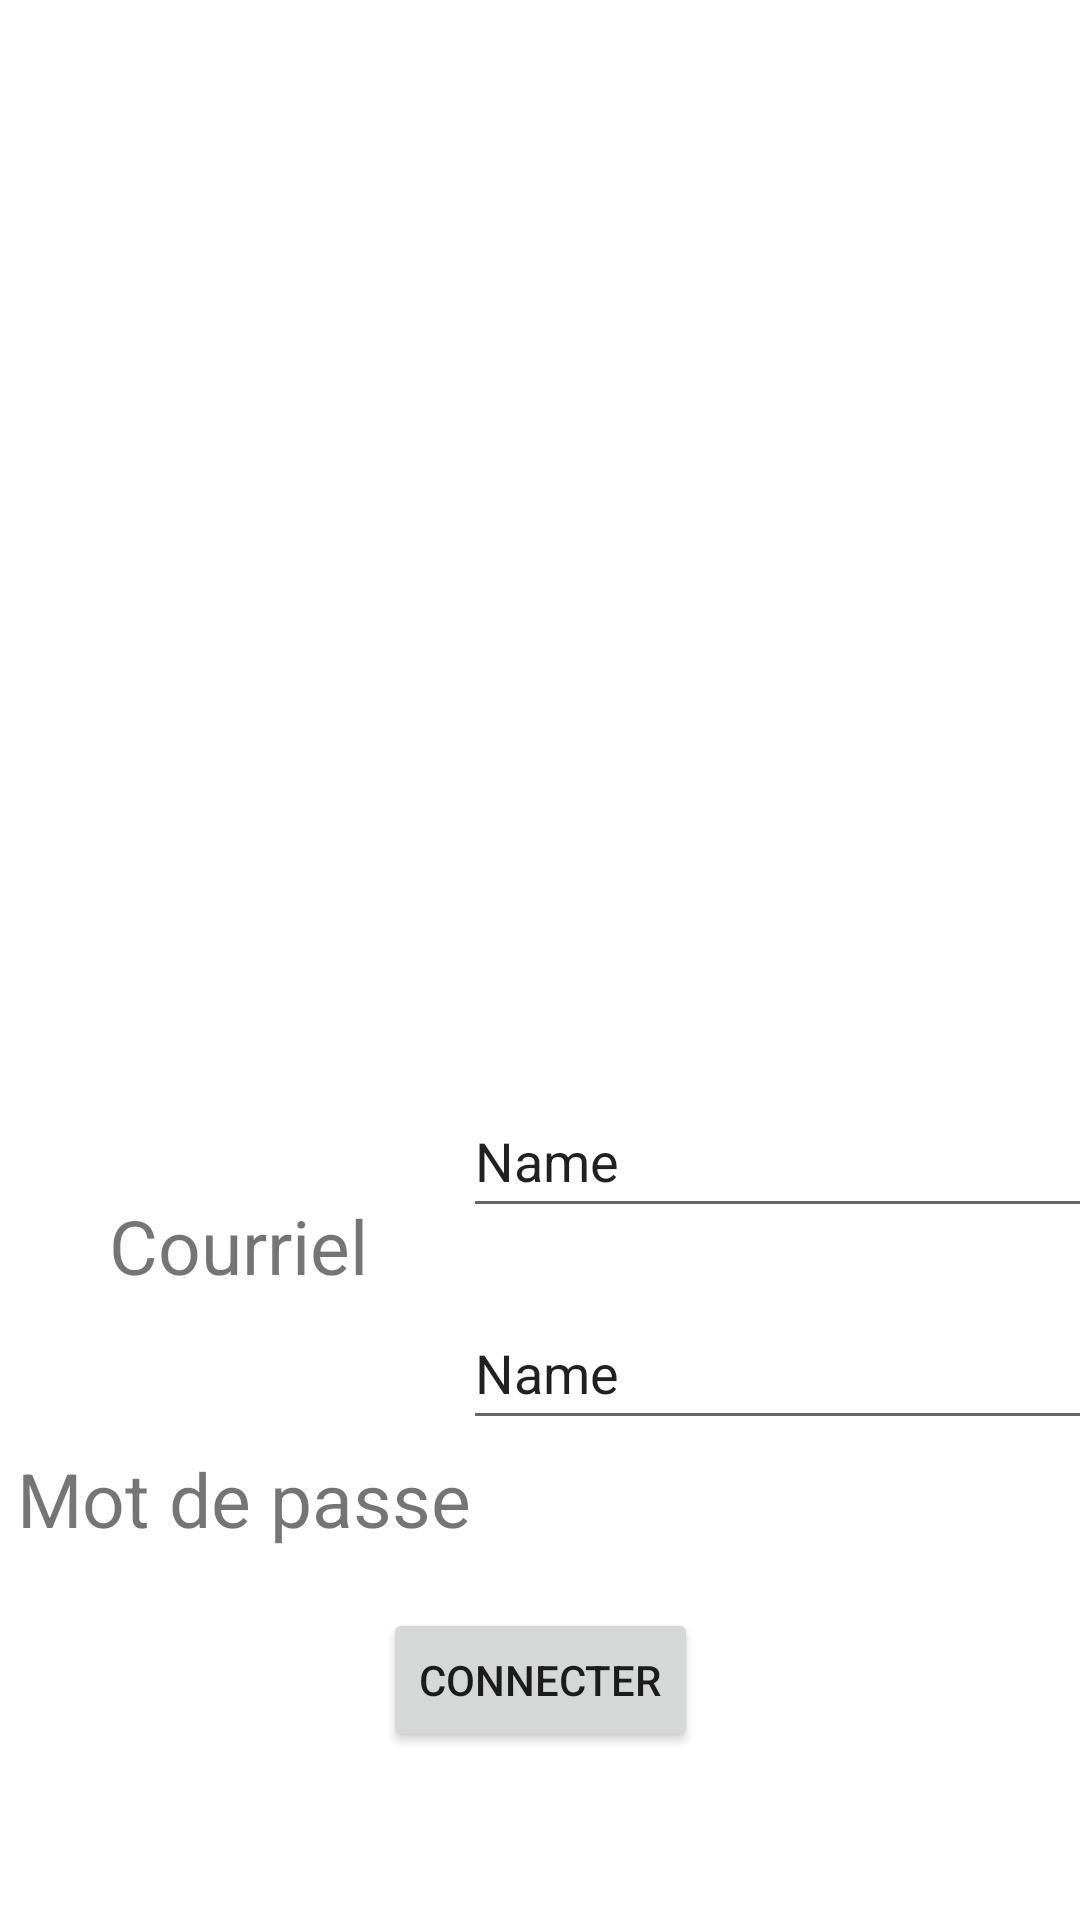

Produce the Android XML layout that renders to this screen, including the resource entries it uses.
<!-- AndroidManifest.xml: application theme Theme.Tp1_mobile -->
<!-- res/layout/activity_page_principale.xml -->
<?xml version="1.0" encoding="utf-8"?>
<androidx.constraintlayout.widget.ConstraintLayout xmlns:android="http://schemas.android.com/apk/res/android"
    xmlns:app="http://schemas.android.com/apk/res-auto"
    xmlns:tools="http://schemas.android.com/tools"
    android:layout_width="match_parent"
    android:layout_height="match_parent"
    tools:context=".PagePrincipale">

    <EditText
        android:id="@+id/editTextTextPersonName2"
        android:layout_width="wrap_content"
        android:layout_height="wrap_content"
        android:layout_marginBottom="160dp"
        android:ems="10"
        android:inputType="textPersonName"
        android:minHeight="48dp"
        android:text="Name"
        app:layout_constraintBottom_toBottomOf="parent"
        app:layout_constraintEnd_toEndOf="parent"
        app:layout_constraintHorizontal_bias="0.523"
        app:layout_constraintStart_toEndOf="@+id/textView5" />

    <LinearLayout
        android:id="@+id/linearLayout"
        android:layout_width="416dp"
        android:layout_height="320dp"
        android:orientation="vertical"
        app:layout_constraintBottom_toBottomOf="parent"
        app:layout_constraintEnd_toEndOf="parent"
        app:layout_constraintHorizontal_bias="1.0"
        app:layout_constraintStart_toStartOf="parent"
        app:layout_constraintTop_toTopOf="parent"
        app:layout_constraintVertical_bias="0.0">

        <ImageView
            android:id="@+id/imageView2"
            android:layout_width="match_parent"
            android:layout_height="320dp"
            android:contentDescription="TODO"
            tools:ignore="ImageContrastCheck"
            tools:srcCompat="@drawable/jobsearcher" />

    </LinearLayout>

    <TextView
        android:id="@+id/textView5"
        android:layout_width="159dp"
        android:layout_height="39dp"
        android:text="Courriel"
        android:textAlignment="center"
        android:textSize="25sp"
        app:layout_constraintBottom_toBottomOf="parent"
        app:layout_constraintEnd_toEndOf="parent"
        app:layout_constraintHorizontal_bias="0.0"
        app:layout_constraintStart_toStartOf="parent"
        app:layout_constraintTop_toBottomOf="@+id/linearLayout"
        app:layout_constraintVertical_bias="0.279" />

    <TextView
        android:id="@+id/textView"
        android:layout_width="wrap_content"
        android:layout_height="wrap_content"
        android:text="Mot de passe"
        android:textSize="25sp"
        app:layout_constraintBottom_toBottomOf="parent"
        app:layout_constraintEnd_toEndOf="parent"
        app:layout_constraintHorizontal_bias="0.027"
        app:layout_constraintStart_toStartOf="parent"
        app:layout_constraintTop_toBottomOf="@+id/textView5"
        app:layout_constraintVertical_bias="0.269" />

    <EditText
        android:id="@+id/editTextTextPersonName"
        android:layout_width="wrap_content"
        android:layout_height="wrap_content"
        android:ems="10"
        android:inputType="textPersonName"
        android:minHeight="48dp"
        android:text="Name"
        app:layout_constraintBottom_toTopOf="@+id/editTextTextPersonName2"
        app:layout_constraintEnd_toEndOf="parent"
        app:layout_constraintHorizontal_bias="0.523"
        app:layout_constraintStart_toEndOf="@+id/textView5"
        app:layout_constraintTop_toBottomOf="@+id/linearLayout"
        app:layout_constraintVertical_bias="0.645" />

    <Button
        android:id="@+id/button"
        android:layout_width="wrap_content"
        android:layout_height="wrap_content"
        android:onClick="onClickConnecter"
        android:text="Connecter"
        app:layout_constraintBottom_toBottomOf="parent"
        app:layout_constraintEnd_toEndOf="parent"
        app:layout_constraintStart_toStartOf="parent"
        app:layout_constraintTop_toBottomOf="@+id/editTextTextPersonName2" />

</androidx.constraintlayout.widget.ConstraintLayout>
<!-- resources referenced by this layout -->
<resources>
  <!-- drawable jobsearcher: png bitmap (drawable, 9314 bytes) -->
  <style name="Theme.Tp1_mobile" parent="Theme.MaterialComponents.DayNight.DarkActionBar">
          
          <item name="colorPrimary">@color/purple_500</item>
          <item name="colorPrimaryVariant">@color/purple_700</item>
          <item name="colorOnPrimary">@color/white</item>
          
          <item name="colorSecondary">@color/teal_200</item>
          <item name="colorSecondaryVariant">@color/teal_700</item>
          <item name="colorOnSecondary">@color/black</item>
          
          <item name="android:statusBarColor" tools:targetApi="l">?attr/colorPrimaryVariant</item>
          
      </style>
  <!-- not gathered from this repository: default colours our renderer supplied (Android Studio template values) -->
  <color name="purple_500">#FF6200EE</color>
  <color name="purple_700">#FF3700B3</color>
  <color name="teal_200">#FF03DAC5</color>
  <color name="teal_700">#FF018786</color>
  <color name="black">#FF000000</color>
  <color name="white">#FFFFFFFF</color>
</resources>
